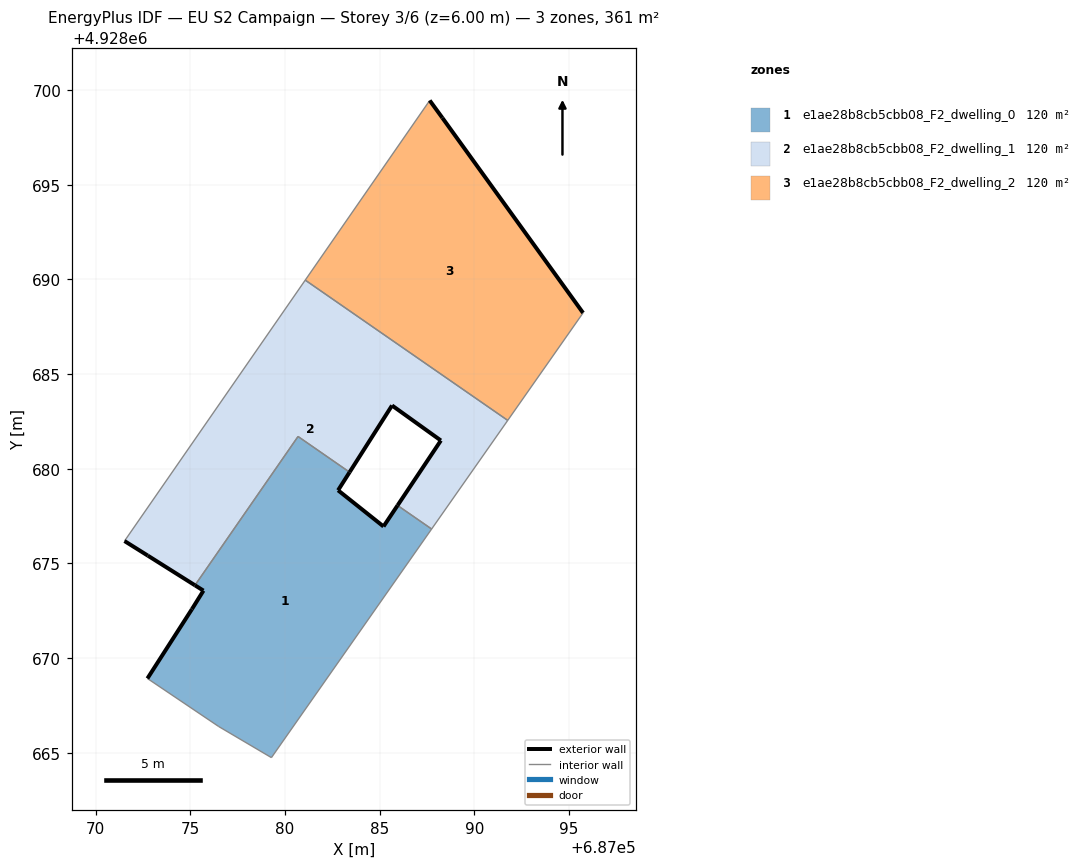
=== STOREY PLAN SPEC (per zone: floor XY polygon, exterior-wall plan segments, windows/doors) ===
zone 1: e1ae28b8cb5cbb08_F2_dwelling_0  (120.4 m²)
  floor: (687079.28, 4928664.75) (687087.74, 4928676.82) (687085.95, 4928678.07) (687085.20, 4928676.96) (687082.80, 4928678.87) (687083.41, 4928679.82) (687080.69, 4928681.71) (687075.24, 4928673.85) (687075.69, 4928673.57) (687075.08, 4928672.59) (687072.73, 4928668.93) (687076.50, 4928666.39)
  exterior wall: (687083.41, 4928679.82) – (687082.80, 4928678.87)  [1.1 m]
  exterior wall: (687082.80, 4928678.87) – (687085.20, 4928676.96)  [3.1 m]
  exterior wall: (687085.20, 4928676.96) – (687085.95, 4928678.07)  [1.3 m]
  exterior wall: (687072.73, 4928668.93) – (687075.08, 4928672.59)  [4.3 m]
  exterior wall: (687075.08, 4928672.59) – (687075.69, 4928673.57)  [1.2 m]
  exterior wall: (687075.69, 4928673.57) – (687075.24, 4928673.85)  [0.5 m]
  interior walls: 6
zone 2: e1ae28b8cb5cbb08_F2_dwelling_1  (120.4 m²)
  floor: (687087.74, 4928676.82) (687091.76, 4928682.56) (687081.07, 4928689.97) (687071.52, 4928676.19) (687072.75, 4928675.42) (687075.24, 4928673.85) (687080.69, 4928681.71) (687083.41, 4928679.82) (687085.65, 4928683.34) (687088.23, 4928681.50) (687085.95, 4928678.07)
  exterior wall: (687085.95, 4928678.07) – (687088.23, 4928681.50)  [4.1 m]
  exterior wall: (687088.23, 4928681.50) – (687085.65, 4928683.34)  [3.2 m]
  exterior wall: (687085.65, 4928683.34) – (687083.41, 4928679.82)  [4.2 m]
  exterior wall: (687075.24, 4928673.85) – (687072.75, 4928675.42)  [2.9 m]
  exterior wall: (687072.75, 4928675.42) – (687071.52, 4928676.19)  [1.5 m]
  interior walls: 6
zone 3: e1ae28b8cb5cbb08_F2_dwelling_2  (120.4 m²)
  floor: (687091.76, 4928682.56) (687095.74, 4928688.24) (687088.31, 4928698.54) (687087.64, 4928699.46) (687081.07, 4928689.97)
  exterior wall: (687087.64, 4928699.46) – (687088.31, 4928698.54)  [1.1 m]
  exterior wall: (687088.31, 4928698.54) – (687095.74, 4928688.24)  [12.7 m]
  interior walls: 3

=== DERIVED (storey summary) ===
Building: EU S2 Campaign
Storey: 3 of 6  (floor level z = 6.00 m)
Storey gross floor area: 361.3 m²
Zones on this storey: 3
  - e1ae28b8cb5cbb08_F2_dwelling_0: floor 120.4 m²; exterior wall 11.6 m (34.7 m²); WWR 0.0%
  - e1ae28b8cb5cbb08_F2_dwelling_1: floor 120.4 m²; exterior wall 15.9 m (47.6 m²); WWR 0.0%
  - e1ae28b8cb5cbb08_F2_dwelling_2: floor 120.4 m²; exterior wall 13.8 m (41.5 m²); WWR 0.0%
Zone adjacency (shared interzone walls):
  - e1ae28b8cb5cbb08_F2_dwelling_0 ↔ e1ae28b8cb5cbb08_F2_dwelling_1
  - e1ae28b8cb5cbb08_F2_dwelling_1 ↔ e1ae28b8cb5cbb08_F2_dwelling_2